Run: headless pygame with SDL's dummy video driver; simulated clock (each Clock.tick advances the game by its frame time, no real sleeping); random seed 0; keys injected as events and as key.get_pressed() state; no mouse input.
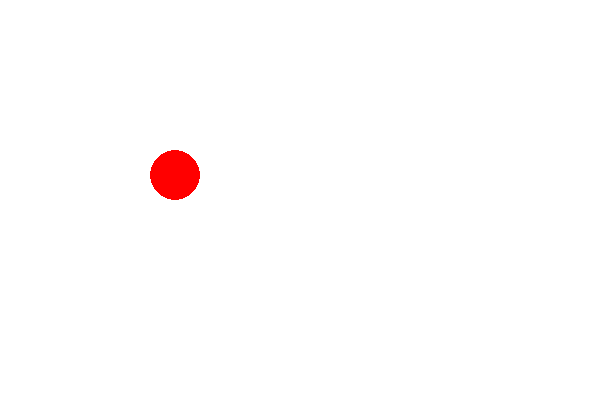
Frame 1 of 4 · flips 1–60 · no input
Frame 2 of 4 · flips 61–180 · tapped SPACE, RETURN · held RIGHT (→), D · screen unchanged from frame 1, image omitted
Frame 3 of 4 · flips 181–300 · held DOWN (↓), S · screen unchanged from frame 2, image omitted
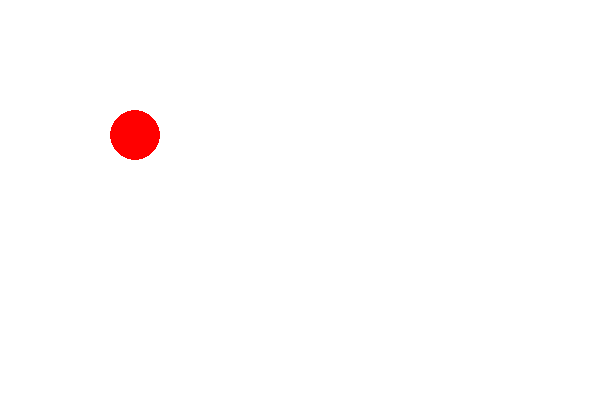
Frame 4 of 4 · flips 301–420 · held LEFT (←), A, UP (↑), W

The pygame program that drew these frames:

import pygame
pygame.init()

monic = pygame.display.set_mode((600,400))
pygame.display.set_caption("Japan")
x = 100
y = 100
c = True
while c:
    for i in pygame.event.get():
        if i.type == pygame.QUIT:
            check = False
            pygame.quit()
        if i.type == pygame.KEYDOWN:
            if i.key == pygame.K_LEFT and x > 25:
                x = x - 20
            if i.key == pygame.K_RIGHT and x > 570:
                x = x +20
            if i.key == pygame.K_UP and y > 25:
                y = y -20
            if i.key == pygame.K_DOWN and y > 370:
                y = y+20
    monic.fill((255, 255, 255)) # kраска
    circle = pygame.draw.circle(monic, "Red", (x, y), 25)
    monic.blit(monic, circle)
    pygame.display.update()
